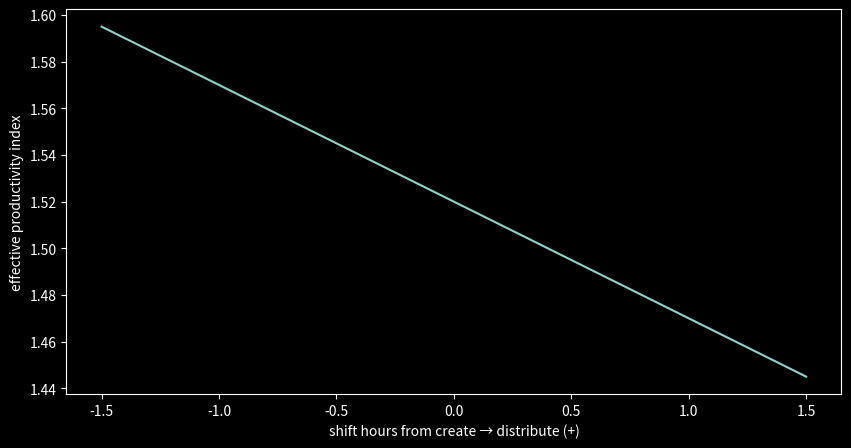

Source code (Python):
from __future__ import annotations

from dataclasses import dataclass
import numpy as np
import matplotlib.pyplot as plt

plt.style.use("dark_background")
plt.rcParams["figure.figsize"] = (10, 5)


@dataclass
class Allocation:
    create: float
    distribute: float
    learn: float
    recover: float


def clamp_alloc(a: Allocation, total: float) -> Allocation:
    s = a.create + a.distribute + a.learn + a.recover
    if s <= 0:
        return Allocation(total * 0.25, total * 0.25, total * 0.25, total * 0.25)
    k = total / s
    return Allocation(a.create * k, a.distribute * k, a.learn * k, a.recover * k)


def productivity(alloc: Allocation) -> float:
    # recover boosts effective create quality; starving recover hurts
    base = 0.4 * alloc.create + 0.35 * alloc.distribute + 0.15 * alloc.learn
    recovery_bonus = min(alloc.recover, 3.0) * 0.08
    recovery_penalty = max(0.0, 2.0 - alloc.recover) * 0.15
    return max(0.1, base + recovery_bonus - recovery_penalty)


total_hours = 6.0
base = Allocation(2.0, 1.5, 1.0, 1.5)
alloc = clamp_alloc(base, total_hours)
eff = productivity(alloc)
alloc, eff


# sweep: shift 0.5h from create -> distribute
xs = np.linspace(-1.5, 1.5, 31)
effs = []
for dx in xs:
    a = Allocation(
        base.create - dx,
        base.distribute + dx,
        base.learn,
        base.recover,
    )
    a2 = clamp_alloc(a, total_hours)
    effs.append(productivity(a2))

fig, ax = plt.subplots()
ax.plot(xs, effs)
ax.set_xlabel("shift hours from create → distribute (+)")
ax.set_ylabel("effective productivity index")
plt.show()
